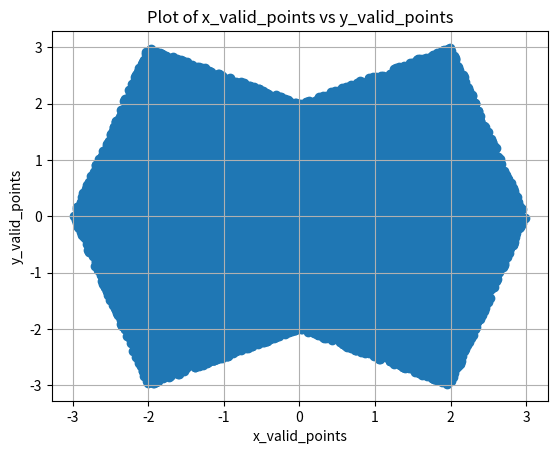

Source code (Python):
import random
import matplotlib.pyplot as plt


def y1(x, y):
    if -y + 0.5 * x + 2 >= 0:
        return 1
    return 0


def y2(x, y):
    if -y - 3 * x + 9 >= 0:
        return 1
    return 0


def y3(x, y):
    if y - 3 * x + 9 >= 0:
        return 1
    return 0


def y4(x, y):
    if y + 0.5 * x + 2 >= 0:
        return 1
    return 0


def y5(x):
    if x >= 0:
        return 1
    return 0


def y6(x, y):
    if -y - 0.5 * x + 2 >= 0:
        return 1
    return 0


def y7(x, y):
    if -y + 3 * x + 9 >= 0:
        return 1
    return 0


def y8(x, y):
    if y + 3 * x + 9 >= 0:
        return 1
    return 0


def y9(x, y):
    if y - 0.5 * x + 2 >= 0:
        return 1
    return 0


def y10(x):
    return 1 if x <= 0 else 0


def g1(x, y):
    s = y1(x, y) + y2(x, y) + y3(x, y) + y4(x, y) + y5(x)
    if s >= 5:
        return 1
    return 0


def g2(x, y):
    s = y6(x, y) + y7(x, y) + y8(x, y) + y9(x, y) + y10(x)
    if s >= 5:
        return 1
    return 0


def ytotal(x, y):
    s = g1(x, y) + g2(x, y)
    if s >= 1:
        return 1
    return 0


NUMBER_OF_SAMPLES = 10 ** 4 * 5

x_valid_points = []
y_valid_points = []

for i in range(NUMBER_OF_SAMPLES):
    x_sample, y_sample = random.random() * 8 - 4, random.random() * 8 - 4
    res = ytotal(x_sample, y_sample)
    if res >= 1:
        x_valid_points.append(x_sample)
        y_valid_points.append(y_sample)

plt.scatter(x_valid_points, y_valid_points)
plt.xlabel('x_valid_points')
plt.ylabel('y_valid_points')
plt.title('Plot of x_valid_points vs y_valid_points')
plt.grid(True)

plt.savefig('plot.png')

plt.show()
